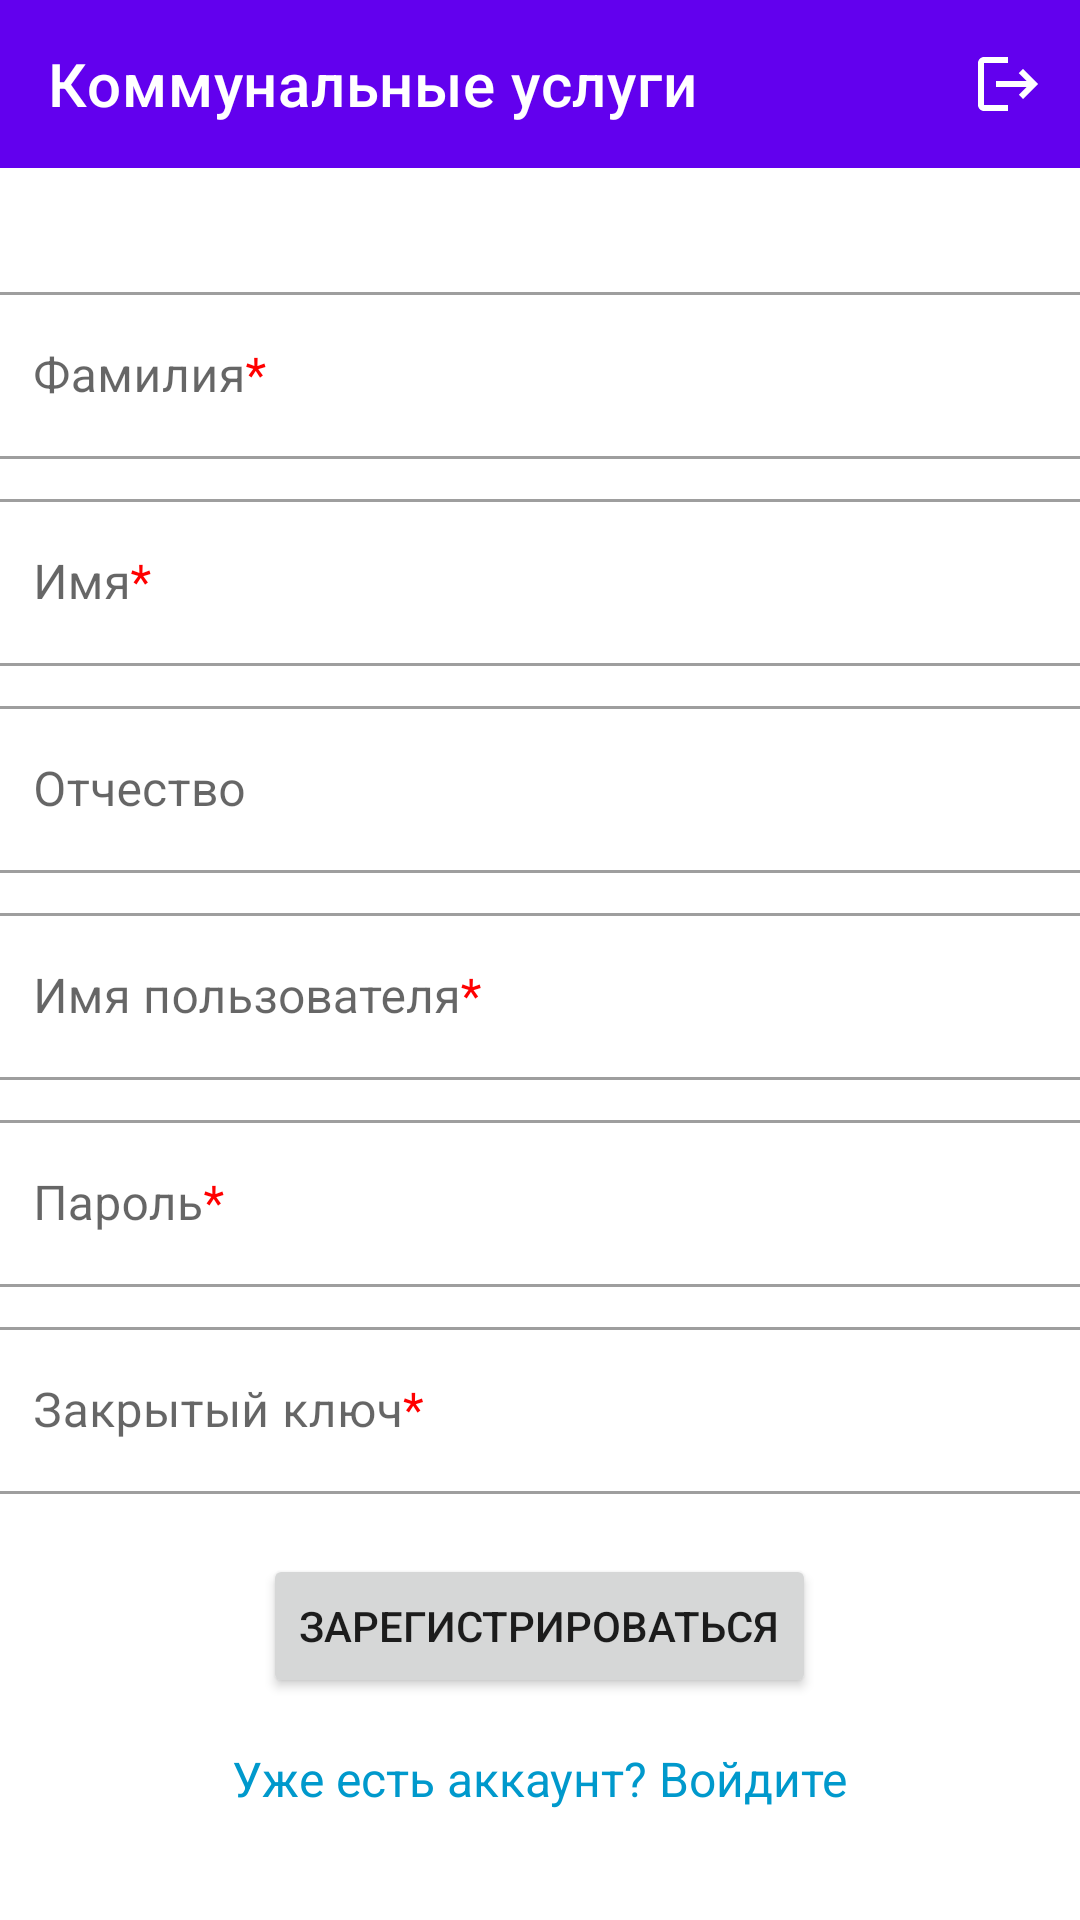

Android layout source for this screen:
<!-- AndroidManifest.xml: application theme Theme.UtilityBills -->
<!-- res/layout/activity_registration.xml -->
<?xml version="1.0" encoding="utf-8"?>
<androidx.constraintlayout.widget.ConstraintLayout
    xmlns:android="http://schemas.android.com/apk/res/android"
    xmlns:app="http://schemas.android.com/apk/res-auto"
    xmlns:tools="http://schemas.android.com/tools"
    android:layout_width="match_parent"
    android:layout_height="match_parent"
    tools:context=".RegistrationActivity">

    <include
        android:id="@+id/toolbar"
        layout="@layout/toolbar" />

    <ScrollView
        android:layout_width="match_parent"
        android:layout_height="0dp"
        android:fillViewport="true"
        app:layout_constraintBottom_toBottomOf="parent"
        app:layout_constraintTop_toBottomOf="@+id/toolbar">

        <LinearLayout
            android:layout_width="match_parent"
            android:layout_height="wrap_content"
            android:gravity="center"
            android:orientation="vertical"
            android:paddingVertical="20dp">

            <com.google.android.material.textfield.TextInputLayout
                android:id="@+id/last_name"
                android:layout_width="370dp"
                android:layout_height="wrap_content"
                android:hint="@string/last_name">

                <com.google.android.material.textfield.TextInputEditText
                    android:id="@+id/last_name_et"
                    android:layout_width="match_parent"
                    android:layout_height="match_parent"
                    android:inputType="text"
                    android:maxLines="1" />

            </com.google.android.material.textfield.TextInputLayout>

            <com.google.android.material.textfield.TextInputLayout
                android:id="@+id/first_name"
                android:layout_width="370dp"
                android:layout_height="wrap_content"
                android:layout_marginTop="8dp"
                android:hint="@string/first_name">

                <com.google.android.material.textfield.TextInputEditText
                    android:id="@+id/first_name_et"
                    android:layout_width="match_parent"
                    android:layout_height="match_parent"
                    android:inputType="text"
                    android:maxLines="1" />

            </com.google.android.material.textfield.TextInputLayout>

            <com.google.android.material.textfield.TextInputLayout
                android:id="@+id/middle_name"
                android:layout_width="370dp"
                android:layout_height="wrap_content"
                android:layout_marginTop="8dp"
                android:hint="@string/middle_name">

                <com.google.android.material.textfield.TextInputEditText
                    android:id="@+id/middle_name_et"
                    android:layout_width="match_parent"
                    android:layout_height="match_parent"
                    android:inputType="text"
                    android:maxLines="1" />

            </com.google.android.material.textfield.TextInputLayout>

            <com.google.android.material.textfield.TextInputLayout
                android:id="@+id/username"
                android:layout_width="370dp"
                android:layout_height="wrap_content"
                android:layout_marginTop="8dp"
                android:hint="@string/username">

                <com.google.android.material.textfield.TextInputEditText
                    android:id="@+id/username_et"
                    android:layout_width="match_parent"
                    android:layout_height="match_parent"
                    android:inputType="text"
                    android:maxLines="1" />

            </com.google.android.material.textfield.TextInputLayout>

            <com.google.android.material.textfield.TextInputLayout
                android:id="@+id/password"
                android:layout_width="370dp"
                android:layout_height="wrap_content"
                android:layout_marginTop="8dp"
                android:hint="@string/password">

                <com.google.android.material.textfield.TextInputEditText
                    android:id="@+id/password_et"
                    android:layout_width="match_parent"
                    android:layout_height="match_parent"
                    android:inputType="textPassword"
                    android:maxLines="1" />

            </com.google.android.material.textfield.TextInputLayout>

            <com.google.android.material.textfield.TextInputLayout
                android:id="@+id/private_key"
                android:layout_width="370dp"
                android:layout_height="wrap_content"
                android:layout_marginTop="8dp"
                android:hint="@string/private_key">

                <com.google.android.material.textfield.TextInputEditText
                    android:id="@+id/private_key_et"
                    android:layout_width="match_parent"
                    android:layout_height="match_parent"
                    android:inputType="textPassword"
                    android:maxLines="1" />

            </com.google.android.material.textfield.TextInputLayout>

            <Button
                android:id="@+id/register_btn"
                android:layout_width="wrap_content"
                android:layout_height="wrap_content"
                android:layout_marginTop="20dp"
                android:onClick="onClickRegister"
                android:text="@string/register" />

            <TextView
                android:id="@+id/log_in_link"
                android:layout_width="wrap_content"
                android:layout_height="wrap_content"
                android:layout_marginTop="16dp"
                android:onClick="onClickLogInLink"
                android:text="@string/log_in_link"
                android:textColor="@android:color/holo_blue_dark"
                android:textSize="16sp" />

        </LinearLayout>

    </ScrollView>

</androidx.constraintlayout.widget.ConstraintLayout>
<!-- res/layout/toolbar.xml (included above) -->
<?xml version="1.0" encoding="utf-8"?>
<androidx.coordinatorlayout.widget.CoordinatorLayout
    xmlns:android="http://schemas.android.com/apk/res/android"
    xmlns:app="http://schemas.android.com/apk/res-auto"
    android:layout_width="match_parent"
    android:layout_height="wrap_content">

    <com.google.android.material.appbar.AppBarLayout
        android:layout_width="match_parent"
        android:layout_height="wrap_content">

        <com.google.android.material.appbar.MaterialToolbar
            android:id="@+id/top_app_bar"
            android:layout_width="match_parent"
            android:layout_height="?attr/actionBarSize"
            app:title="@string/header_app_name"
            app:menu="@menu/log_out_menu"
            style="@style/Widget.MaterialComponents.Toolbar.Primary" />

    </com.google.android.material.appbar.AppBarLayout>

</androidx.coordinatorlayout.widget.CoordinatorLayout>
<!-- resources referenced by this layout -->
<resources>
  <string name="first_name">Имя<font color="@color/red">*</font></string>
  <string name="header_app_name">Коммунальные услуги</string>
  <string name="last_name">Фамилия<font color="@color/red">*</font></string>
  <string name="log_in_link">Уже есть аккаунт? Войдите</string>
  <string name="middle_name">Отчество</string>
  <string name="password">Пароль<font color="@color/red">*</font></string>
  <string name="private_key">Закрытый ключ<font color="@color/red">*</font></string>
  <string name="register">Зарегистрироваться</string>
  <string name="username">Имя пользователя<font color="@color/red">*</font></string>
  <style name="Theme.UtilityBills" parent="Base.Theme.UtilityBills" />
  <style name="Base.Theme.UtilityBills" parent="Theme.MaterialComponents.DayNight.NoActionBar">
  
          <item name="android:spinnerItemStyle">
              @style/spinnerItemStyle
          </item>
  
          <item name="android:spinnerDropDownItemStyle">
              @style/spinnerDropDownItemStyle
          </item>
  
          <item name="textInputStyle">
              @style/Widget.MaterialComponents.TextInputLayout.OutlinedBox
          </item>
      </style>
  <style name="spinnerItemStyle">
          <item name="android:textSize">20sp</item>
      </style>
  <style name="spinnerDropDownItemStyle">
          <item name="android:textSize">30sp</item>
      </style>
</resources>
